Run: headless pygame with SDL's dummy video driver; simulated clock (each Clock.tick advances the game by its frame time, no real sleeping); random seed 0; keys injected as events and as key.get_pressed() state; no mouse input.
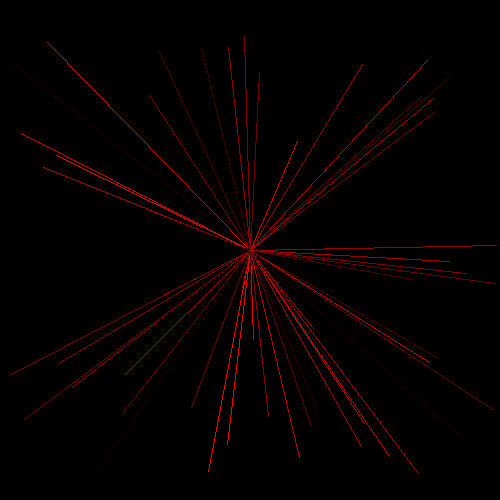
Frame 1 of 4 · flips 1–60 · no input
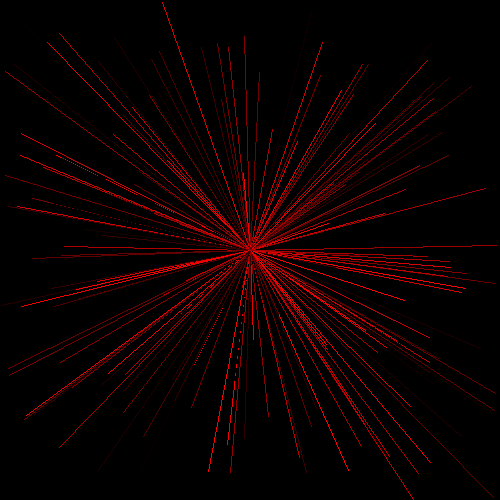
Frame 2 of 4 · flips 61–180 · tapped SPACE, RETURN · held RIGHT (→), D
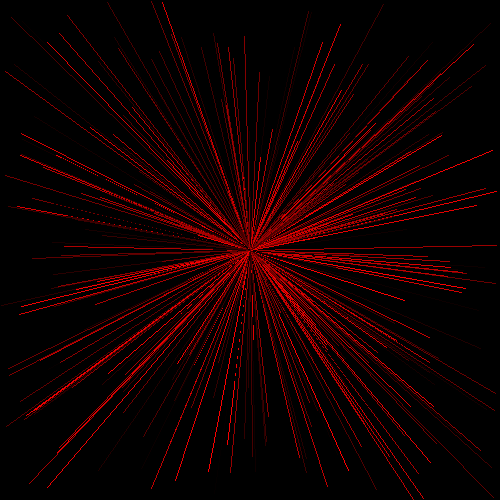
Frame 3 of 4 · flips 181–300 · held DOWN (↓), S
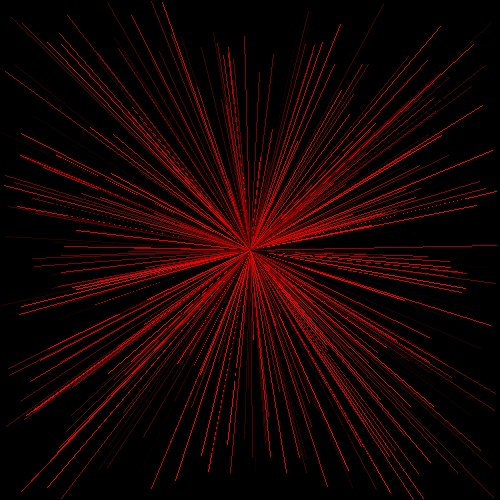
Frame 4 of 4 · flips 301–420 · held LEFT (←), A, UP (↑), W

The pygame program that drew these frames:

import pygame as pg
import random
import math


pg.init()
DS = pg.display.set_mode((500,500))
WHITE=(255,255,255)
BLACK=(0,0,0)
pg.display.set_caption("Lines n Shapes")


DS.fill(BLACK)
pg.display.update()
theClock = pg.time.Clock()

quitIt = False
while not quitIt:
    theClock.tick(60)
    for ev in pg.event.get():
        if ev.type == pg.KEYDOWN:
            if ev.key == pg.K_ESCAPE:
                quitIt = True
    color = (random.randint(0,255),0,0)
    xEnd = random.randint(1,500)
    yEnd = random.randint(1,500)
    pg.draw.line(DS,color,(250,250),(xEnd,yEnd))
    pg.display.update()
    
quitIt = False
while not quitIt:
    DS.fill(BLACK)
    theClock.tick(60)
    for ev in pg.event.get():
        if ev.type == pg.KEYDOWN:
            if ev.key == pg.K_ESCAPE:
                quitIt = True
    color = WHITE
    yStart = random.randint(1,500)
    pg.draw.line(DS,WHITE,(0,yStart),(500,yStart))
    pg.display.update()

quitIt = False
while not quitIt:
    DS.fill(BLACK)
    theClock.tick(60)
    for ev in pg.event.get():
        if ev.type == pg.KEYDOWN:
            if ev.key == pg.K_ESCAPE:
                quitIt = True
    color = WHITE
    xStart = random.randint(1,500)
    pg.draw.line(DS,WHITE,(xStart,0),(xStart,500))
    pg.display.update()


quitIt = False
while not quitIt:
    #DS.fill(BLACK)
    theClock.tick(60)
    for ev in pg.event.get():
        if ev.type == pg.KEYDOWN:
            if ev.key == pg.K_ESCAPE:
                quitIt = True
    r, g, b  = random.randint(1,255), random.randint(1,255), random.randint(1,255)
    xStart = random.randint(1,500)
    pg.draw.line(DS,(r,g,b),(xStart,0),(xStart,500))
    pg.display.update()


# TO DO - Overlapping circles at different speeds then see if we can use transparency
quitIt = False
startX = 50
startXSlower = 50
rad = 50
maxX = 450
goingRight = True
slowGoingRight = True
FPS = 30
FPSSlower = 20
startXSlower = FPS

while not quitIt:
    DS.fill(BLACK)
    theClock.tick(60)
    for ev in pg.event.get():
        if ev.type == pg.KEYDOWN:
            if ev.key == pg.K_ESCAPE:
                quitIt = True
            if ev.key == pg.K_LEFT and FPS > 10:
                FPS -= 3
                FPSSlower -= 1
            if ev.key == pg.K_RIGHT and FPS < 60:
                FPS += 3
                FPSSlower += 1
    r, g, b  = random.randint(1,255), random.randint(1,255), random.randint(1,255)
    #print(startX)
    if startX < maxX and startX > 50:
        if goingRight:
            startX += FPS
        else:
            startX -= FPS
    elif startX >= maxX:
        goingRight = False
        startX -= FPS
    elif startX <= rad:
        goingRight = True
        startX += FPS

    if startXSlower < maxX and startXSlower > 50:
        if slowGoingRight:
            startXSlower += FPSSlower
        else:  
            startXSlower -= FPSSlower
    elif startXSlower >= maxX:
        slowGoingRight = False
        startXSlower -= FPSSlower
    elif startXSlower <= rad:
        slowGoingRight = True
        startXSlower += FPSSlower
    
 
    
    pg.draw.circle(DS,(255,0,100),(startX,rad),rad)
    pg.draw.circle(DS,(0,255,100),(int(startXSlower),rad),rad)

    pg.display.update()

pg.quit()
